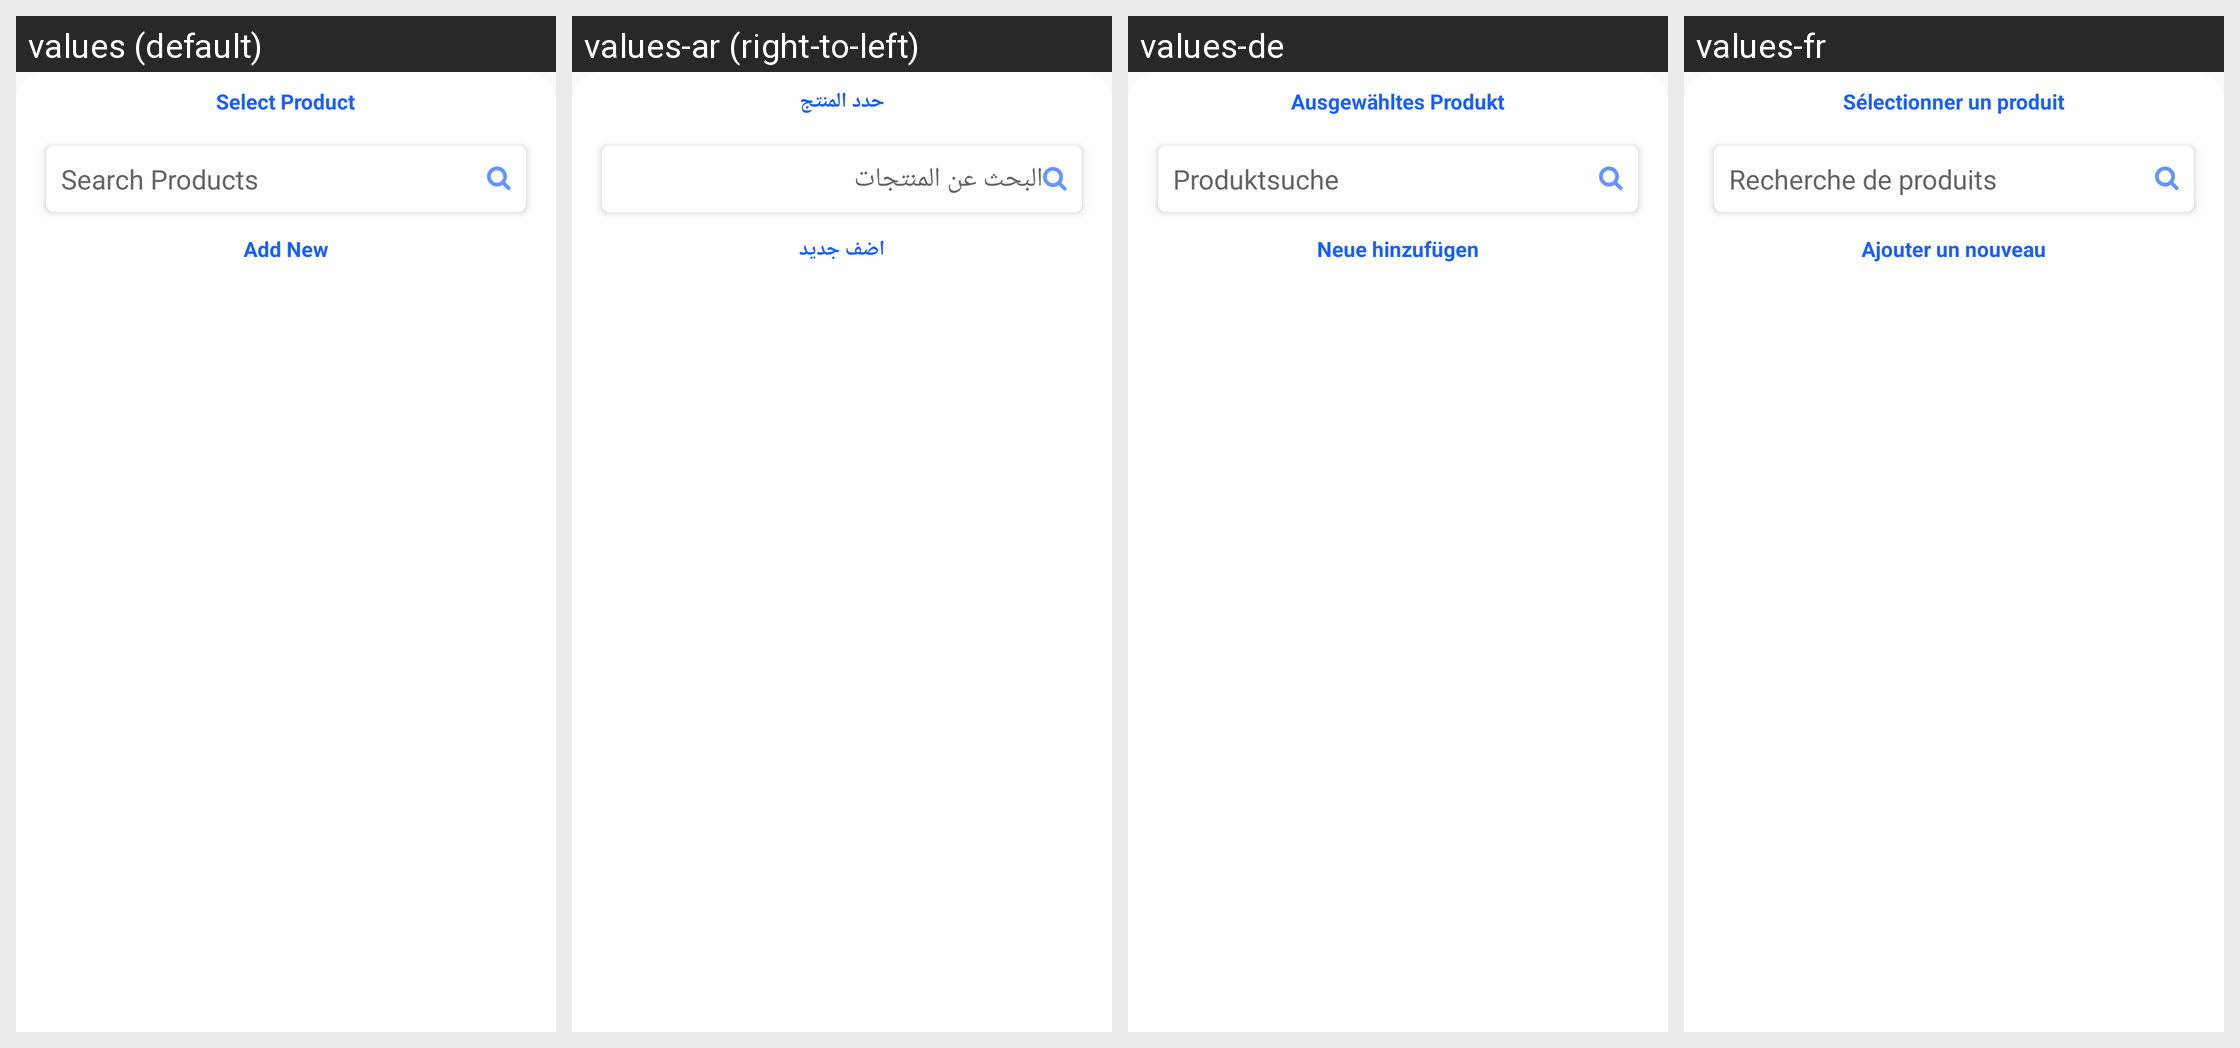

Strings drawn on this Android screen and how each of the app's shown locales translates them:
Android screen res/layout/products_bottom_sheet.xml rendered under 4 locales, left to right: values (default), values-ar (right-to-left), values-de, values-fr. Device: Nexus 5 (rendered at 1080×1920; each locale shown at half size, 540×960, under a caption strip naming it); theme AppTheme.
Other locales in the repository, not shown: values-es, values-it, values-nl, values-pt.
Strings drawn on this screen, with the default value and each locale's value (text and hints the layout hard-codes, and strings that could not be matched under every locale, appear in the picture but are not listed):

stock_Select_Product
  values: Select Product
  values-ar: حدد المنتج
  values-de: Ausgewähltes Produkt
  values-fr: Sélectionner un produit

stock_SearchProducts
  values: Search Products
  values-ar: البحث عن المنتجات
  values-de: Produktsuche
  values-fr: Recherche de produits

service_AddNew
  values: Add New
  values-ar: اضف جديد
  values-de: Neue hinzufügen
  values-fr: Ajouter un nouveau
